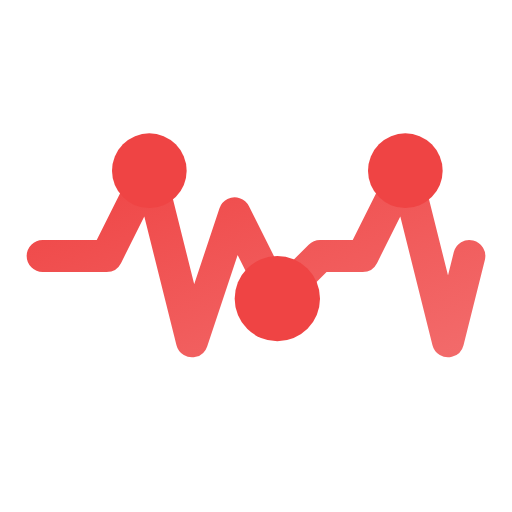
t = 0.00 s
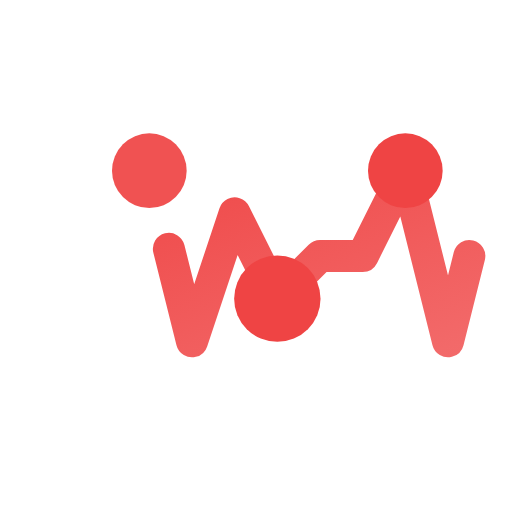
t = 0.45 s
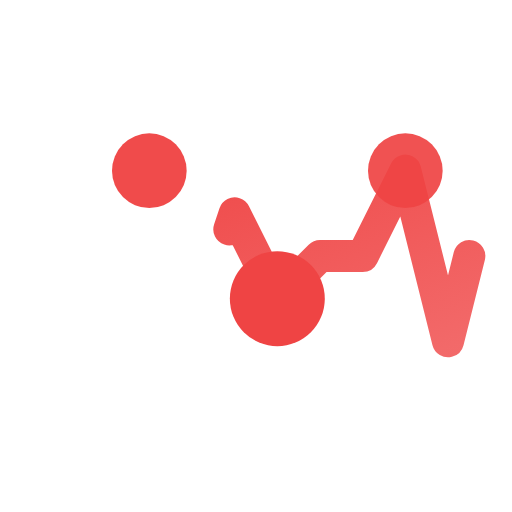
t = 0.85 s
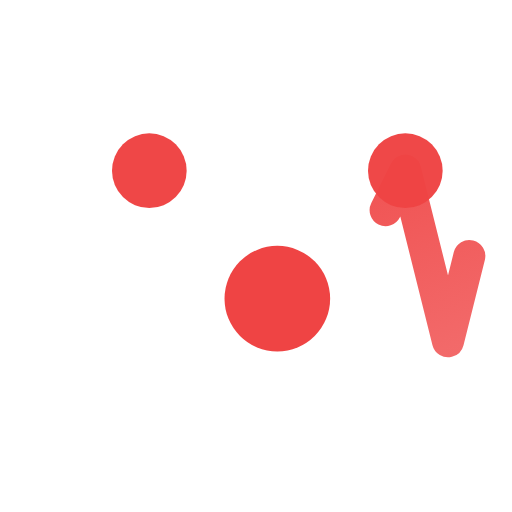
t = 1.35 s
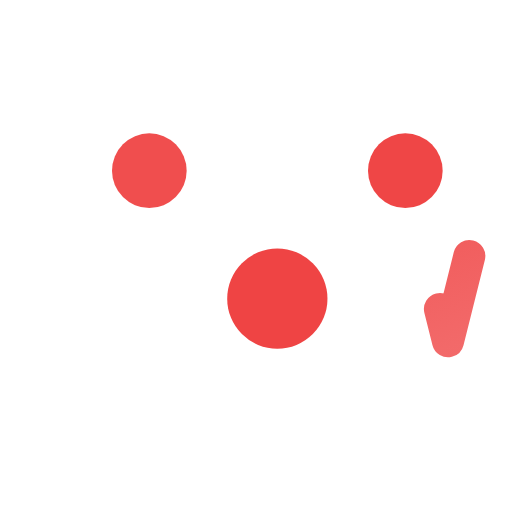
t = 1.70 s
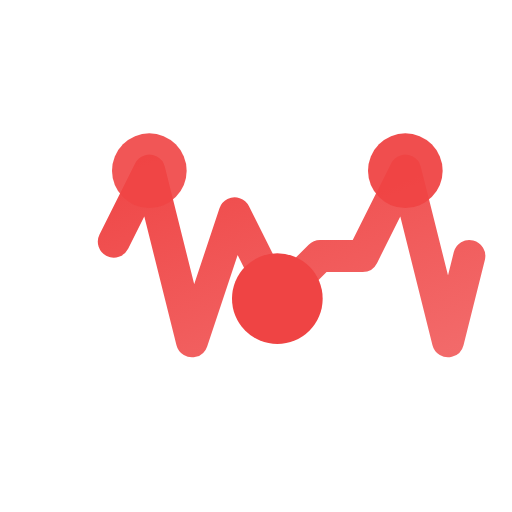
t = 2.15 s

The animated SVG that drew these frames (rendered in a browser with its animation timeline set to each time). Animation: 4 SMIL elements (animate=4); one cycle of 2.60 s, repeats indefinitely.

<svg width="32" height="32" viewBox="0 0 48 48" fill="none" xmlns="http://www.w3.org/2000/svg">
  <defs>
    <linearGradient id="iconGradient" x1="0%" y1="0%" x2="100%" y2="100%">
      <stop offset="0%" stop-color="#ef4444" stop-opacity="1" />
      <stop offset="100%" stop-color="#ef4444" stop-opacity="0.8" />
    </linearGradient>
  </defs>
  
  <!-- Main heartbeat/pulse line with animation -->
  <path
    d="M 4 24 L 10 24 L 14 16 L 18 32 L 22 20 L 26 28 L 30 24 L 34 24 L 38 16 L 42 32 L 44 24"
    stroke="url(#iconGradient)"
    stroke-width="3"
    stroke-linecap="round"
    stroke-linejoin="round"
    fill="none"
    stroke-dasharray="100"
    stroke-dashoffset="0"
  >
    <animate
      attributeName="stroke-dashoffset"
      values="0;-100"
      dur="2s"
      repeatCount="indefinite"
    />
  </path>
  
  <!-- Key nodes with animations for clarity at small size -->
  <circle cx="14" cy="16" r="3.5" fill="#ef4444">
    <animate
      attributeName="opacity"
      values="0.9;1;0.9"
      dur="2s"
      begin="0.2s"
      repeatCount="indefinite"
    />
  </circle>
  
  <circle cx="26" cy="28" r="4" fill="#ef4444">
    <animate
      attributeName="r"
      values="4;5;4"
      dur="2s"
      begin="0.4s"
      repeatCount="indefinite"
    />
  </circle>
  
  <circle cx="38" cy="16" r="3.5" fill="#ef4444">
    <animate
      attributeName="opacity"
      values="0.9;1;0.9"
      dur="2s"
      begin="0.6s"
      repeatCount="indefinite"
    />
  </circle>
</svg>
